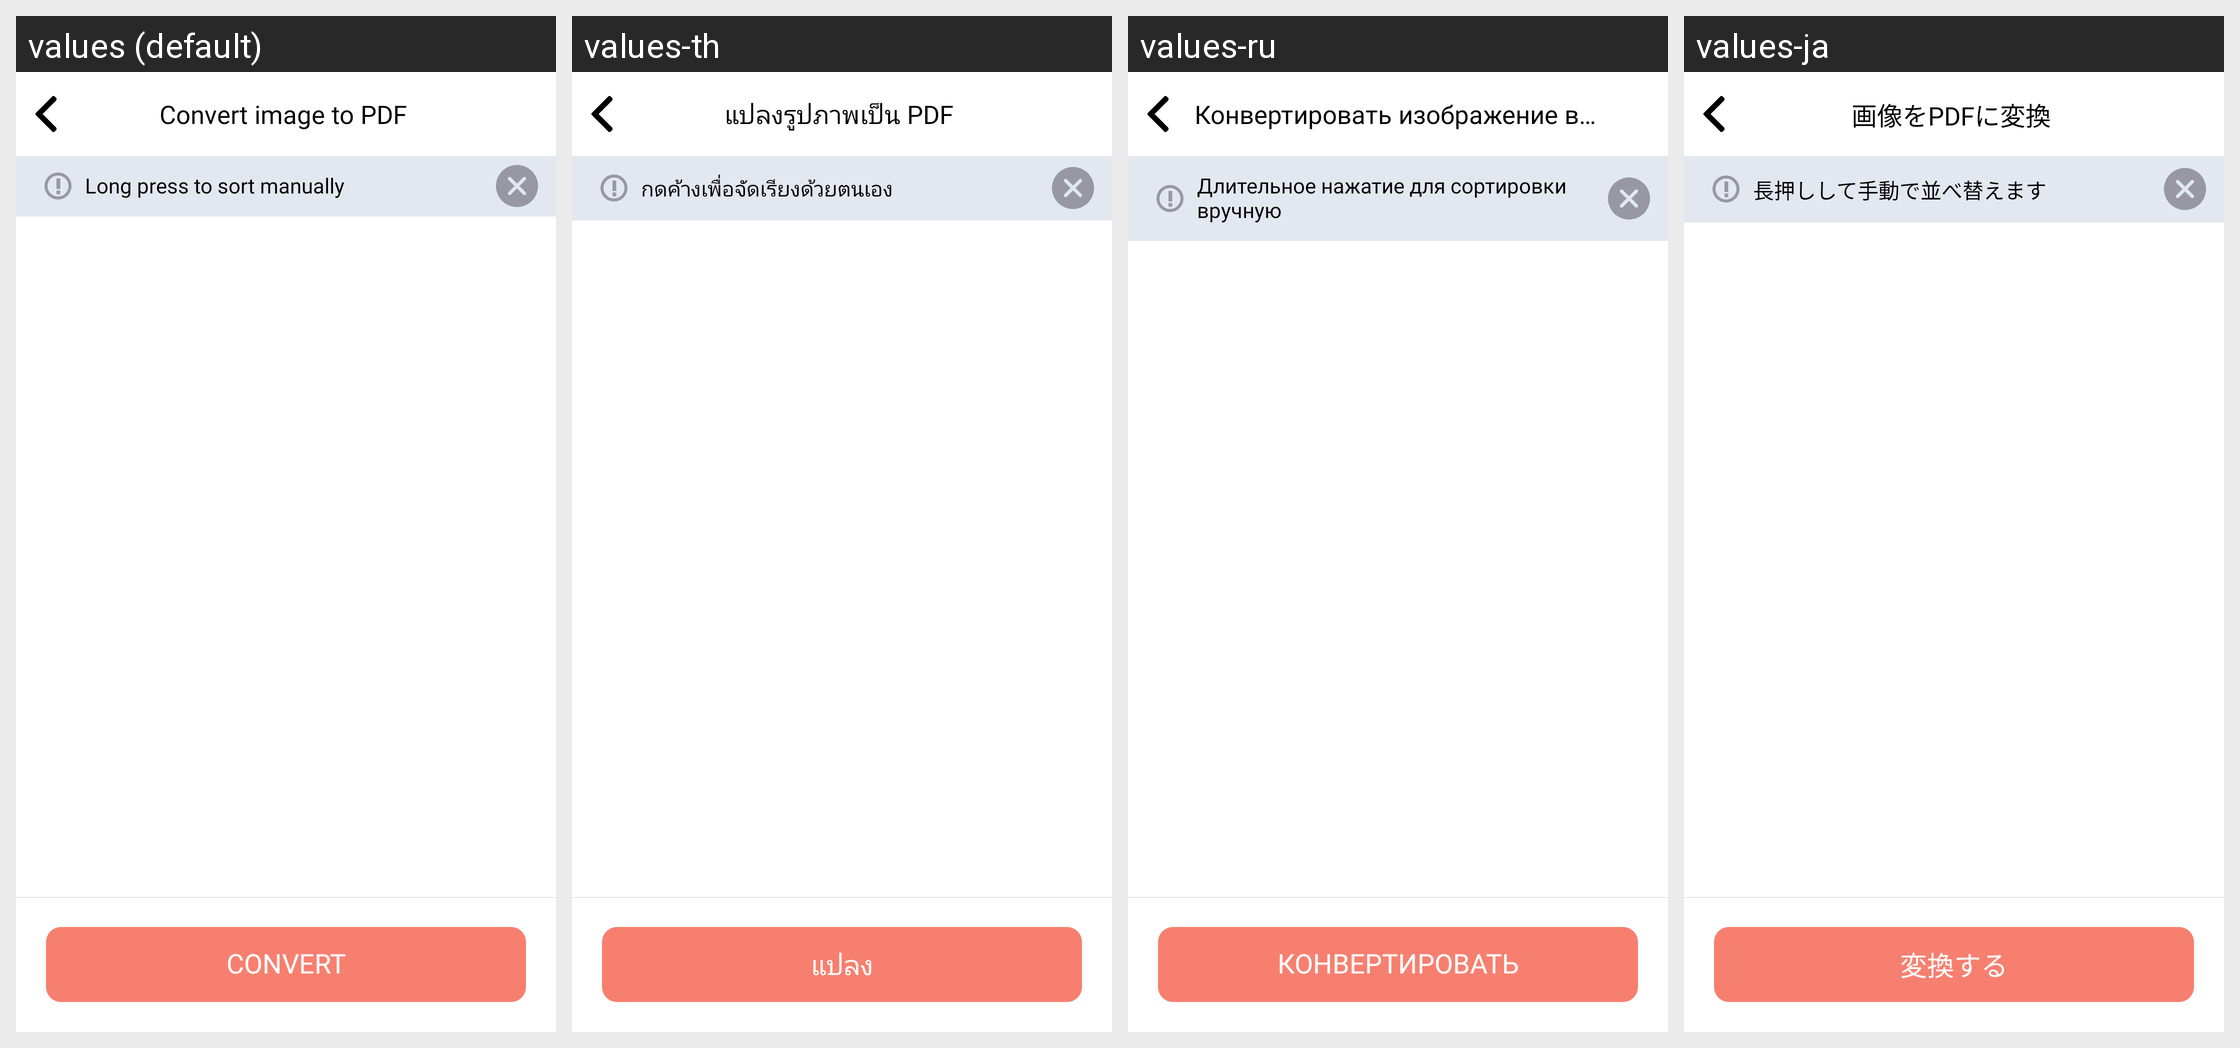

The same Android screen rendered under several of its app's locales, left to right. List the strings drawn on it with the default value and each locale's translation.
Android screen res/layout/layout_sorter_media.xml rendered under 4 locales, left to right: values (default), values-th, values-ru, values-ja. Device: Nexus 5 (rendered at 1080×1920; each locale shown at half size, 540×960, under a caption strip naming it); theme AppTheme.
Other locales in the repository, not shown: values-ar, values-cs, values-de, values-es, values-hi, values-in, values-it, values-ko, values-pl, values-pt, values-ro, values-sv, values-vi.
Strings drawn on this screen, with the default value and each locale's value (text and hints the layout hard-codes, and strings that could not be matched under every locale, appear in the picture but are not listed):

toolbar_title_convert_image_to_pdf
  values: Convert image to PDF
  values-th: แปลงรูปภาพเป็น PDF
  values-ru: Конвертировать изображение в PDF
  values-ja: 画像をPDFに変換

hint_long_press_manual_sort
  values: Long press to sort manually
  values-th: กดค้างเพื่อจัดเรียงด้วยตนเอง
  values-ru: Длительное нажатие для сортировки вручную
  values-ja: 長押しして手動で並べ替えます

str_action_convert
  values: Convert
  values-th: แปลง
  values-ru: Конвертировать
  values-ja: 変換する
